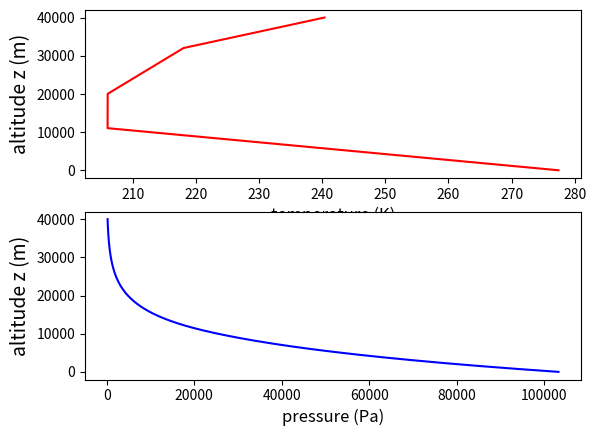

This chart was generated by the following Python code:
#!/usr/bin/env python

"""
This module contains the temperature and pressure profile
of the 1976 US standard atmosphere model up until 47,000m.

Reference
---------
http://en.wikipedia.org/wiki/US_Standard_Atmosphere

Parameters
----------
P0 : pressure at sea level
T0 : temperature at sea level
B1 : Temperature Lapse Rate between 0m and H1
     -6.5 K/km
B2 : Temperature Lapse Rate between H2 and H3
      1 K/km
B3 : Temperature Lapse Rate beyond H3
      2.8 K/km
H1 : altitude of first ladder (~11,000m)
H2 : altitude of second ladder (~20,000m)
H3 : altitude of third ladder (~32,000m)
"""

# Parameters of the model (pressures in Pa
# temperatures in K)
# P0 and T0 are taken to be the ones corresponding
# to the actual atmospheric conditions on the day
# of the balloon flight
P0, T0 = 103200, 277.444
H1, H2, H3 = 11000, 20000, 32000
B1, B2, B3 = -0.0065, 0.001, 0.0028


def temperature(z):
    """
    Parameters
    ----------
    z: float
        altitude in meters (m)

    Returns
    -------
    temp: float
        temperature in Kelvin (K)
    """
    if abs(z) <= H1:
        return T0 + B1 * z
    elif H1 < abs(z) <= H2:
        return T0 + B1 * H1
    elif H2 < abs(z) <= H3:
        return T0 + B1 * H1 + B2 * (abs(z) - H2)
    else:
        T2 = T0 + B1 * H1 + B2 * (H3 - H2)
        return T2 + B3 * (abs(z) - H3)


def pressure(z):
    """
    The pressure is obtained by integrating the hydrostatic
    equation indicating local mechanical equilibrium of the
    atmosphere, along with the use of the equation of state
    for Perfect Gases.

    dP
    -- = - rho * g,            P = rho * R * T / Mair
    dz

    P is the pressure
    z the altitude
    rho is the volumic mass of the air
    g is the acceleration of gravity (~9.807 m/s**2)
    R is the Perfect Gas constant (~8.31446 J/(mol.K))
    T is the temperature
    Mair is the molar mass of the air (~28.97 g/mol)
    """

    from math import exp

    # convenient constant a = (Mair * g) / R
    a = 0.034170444021620165

    if abs(z) <= H1:
        return P0 * (1. + B1 * abs(z) / T0) ** (-a / B1)
    elif H1 < abs(z) <= H2:
        P1 = P0 * (1. + B1 * H1 / T0) ** (-a / B1)
        T1 = temperature(H1)
        return P1 * exp(-a * (abs(z) - H1) / T1)
    elif H2 < abs(z) <= H3:
        P1 = P0 * (1. + B1 * H1 / T0) ** (-a / B1)
        T1 = temperature(H1)
        P2 = P1 * exp(-a * (H2 - H1) / T1)
        return P2 * (1. + B2 * (abs(z) - H2) / T1) ** (-a / B2)
    else:
        P1 = P0 * (1. + B1 * H1 / T0) ** (-a / B1)
        T1 = temperature(H1)
        P2 = P1 * exp(-a * (H2 - H1) / T1)
        T2 = temperature(H3)
        P3 = P2 * (1. + B2 * (H3 - H2) / T1) ** (-a / B2)
        return P3 * (1. + B3 * (abs(z) - H3) / T2) ** (-a / B3)

if __name__ == "__main__":
    import matplotlib.pyplot as plt
    import numpy as np
    z_list = np.linspace(0.,40000.,40001)
    temp = np.array([temperature(z) for z in z_list])
    pres = np.array([pressure(z) for z in z_list])
    fig = plt.figure()
    ax = fig.add_subplot(2, 1, 1)
    ax.set_ylabel(r'altitude z (m)', fontsize=14)
    ax.set_xlabel(r'temperature (K)', fontsize=12)
    ax.plot(temp, z_list, '-r', label='temperature profile')

    ax = fig.add_subplot(2, 1, 2)
    ax.set_ylabel(r'altitude z (m)', fontsize=14)
    ax.set_xlabel(r'pressure (Pa)', fontsize=12)
    plt.plot(pres, z_list, '-b', label='pressure profile')

    plt.show()
